The GitHub repository gargasz-13/ece4300-not-hotdog contains a labelled image folder "ece4300-not-hotdog" with 2 categories: fruit, hotdogs. Examples follow, each with its label.

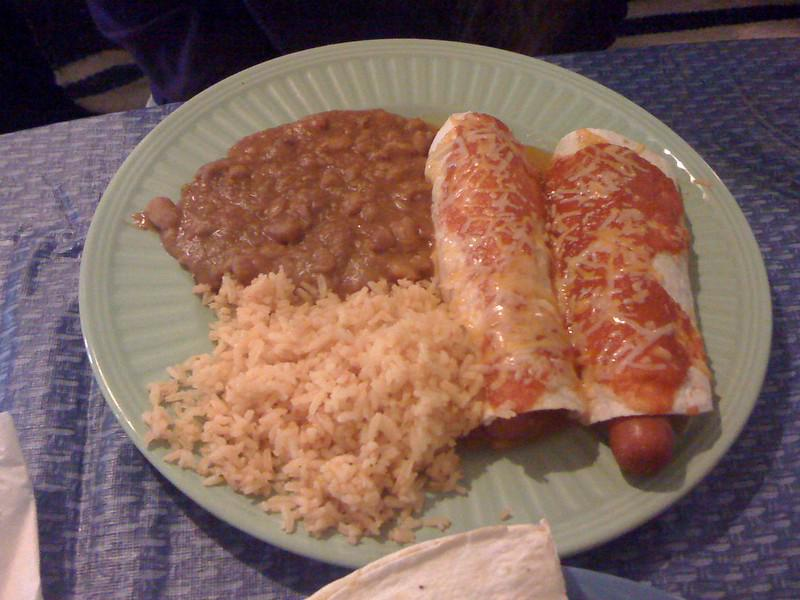
Label: hotdogs

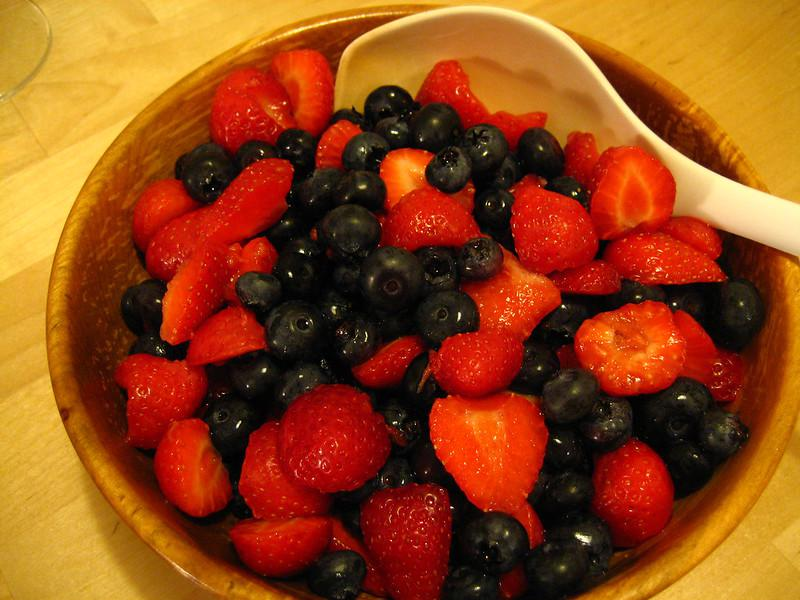
Label: fruit

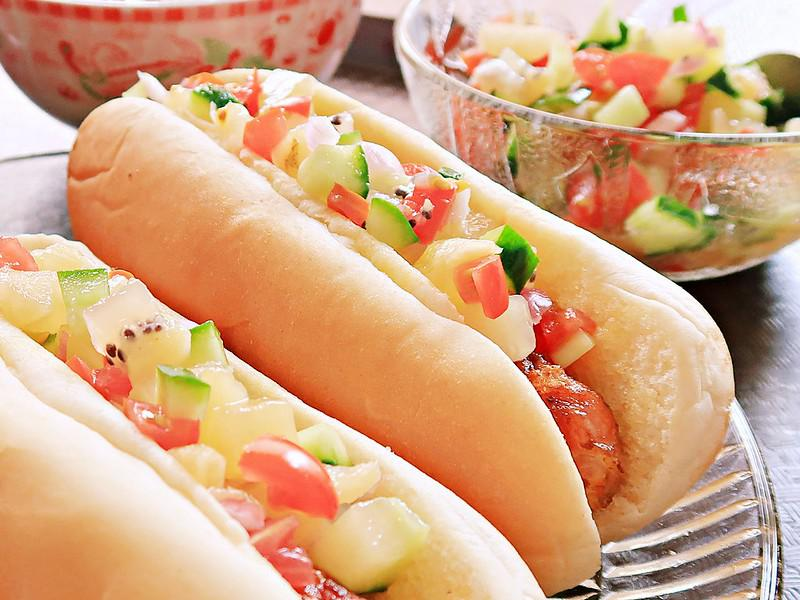
Label: hotdogs

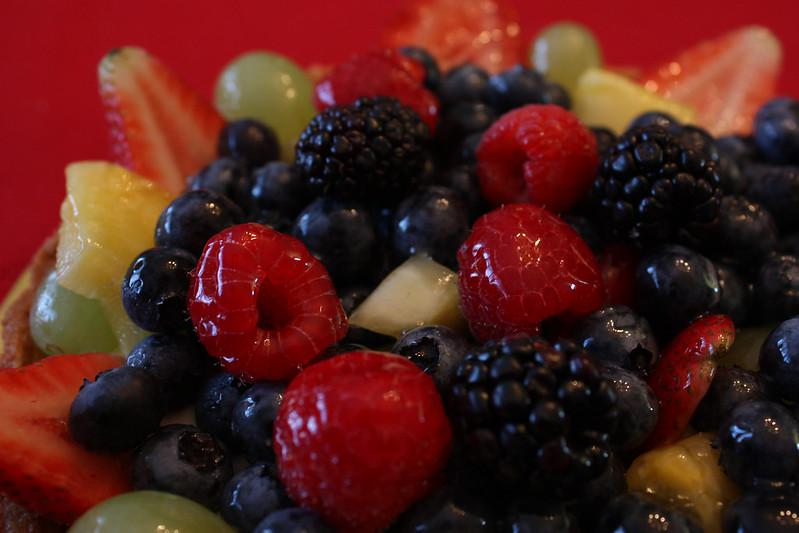
Label: fruit

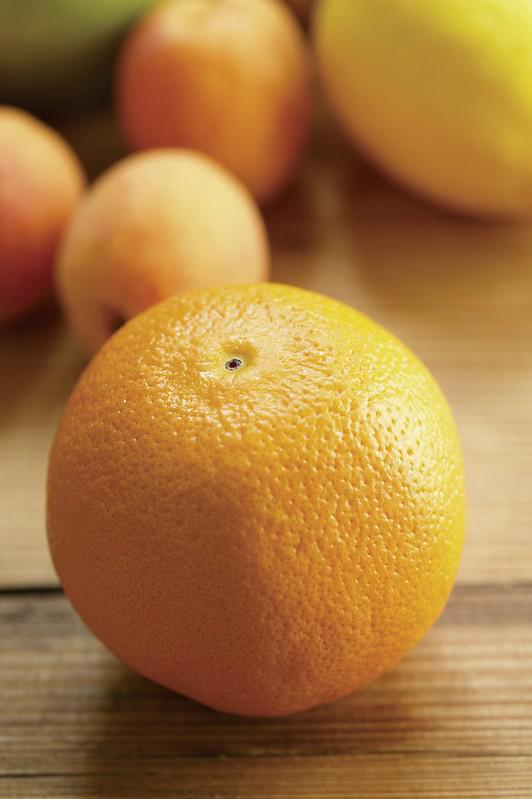
Label: fruit

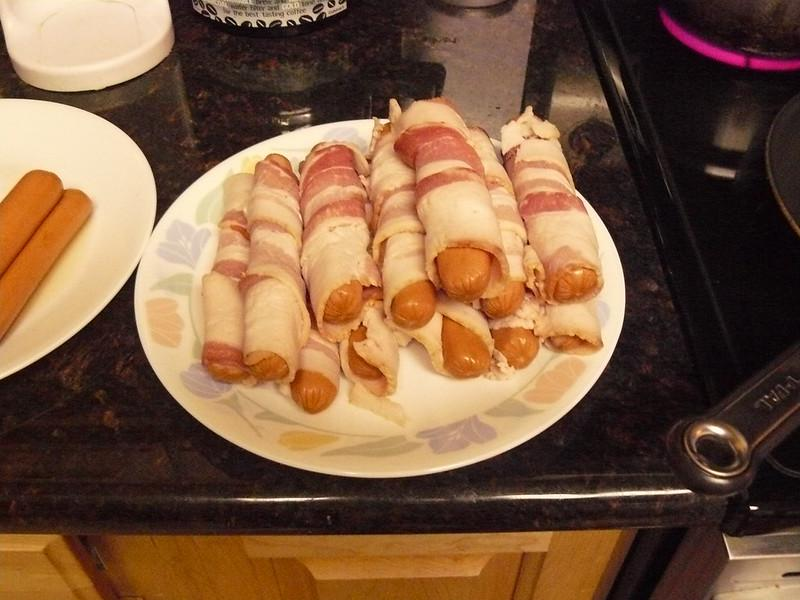
Label: hotdogs
